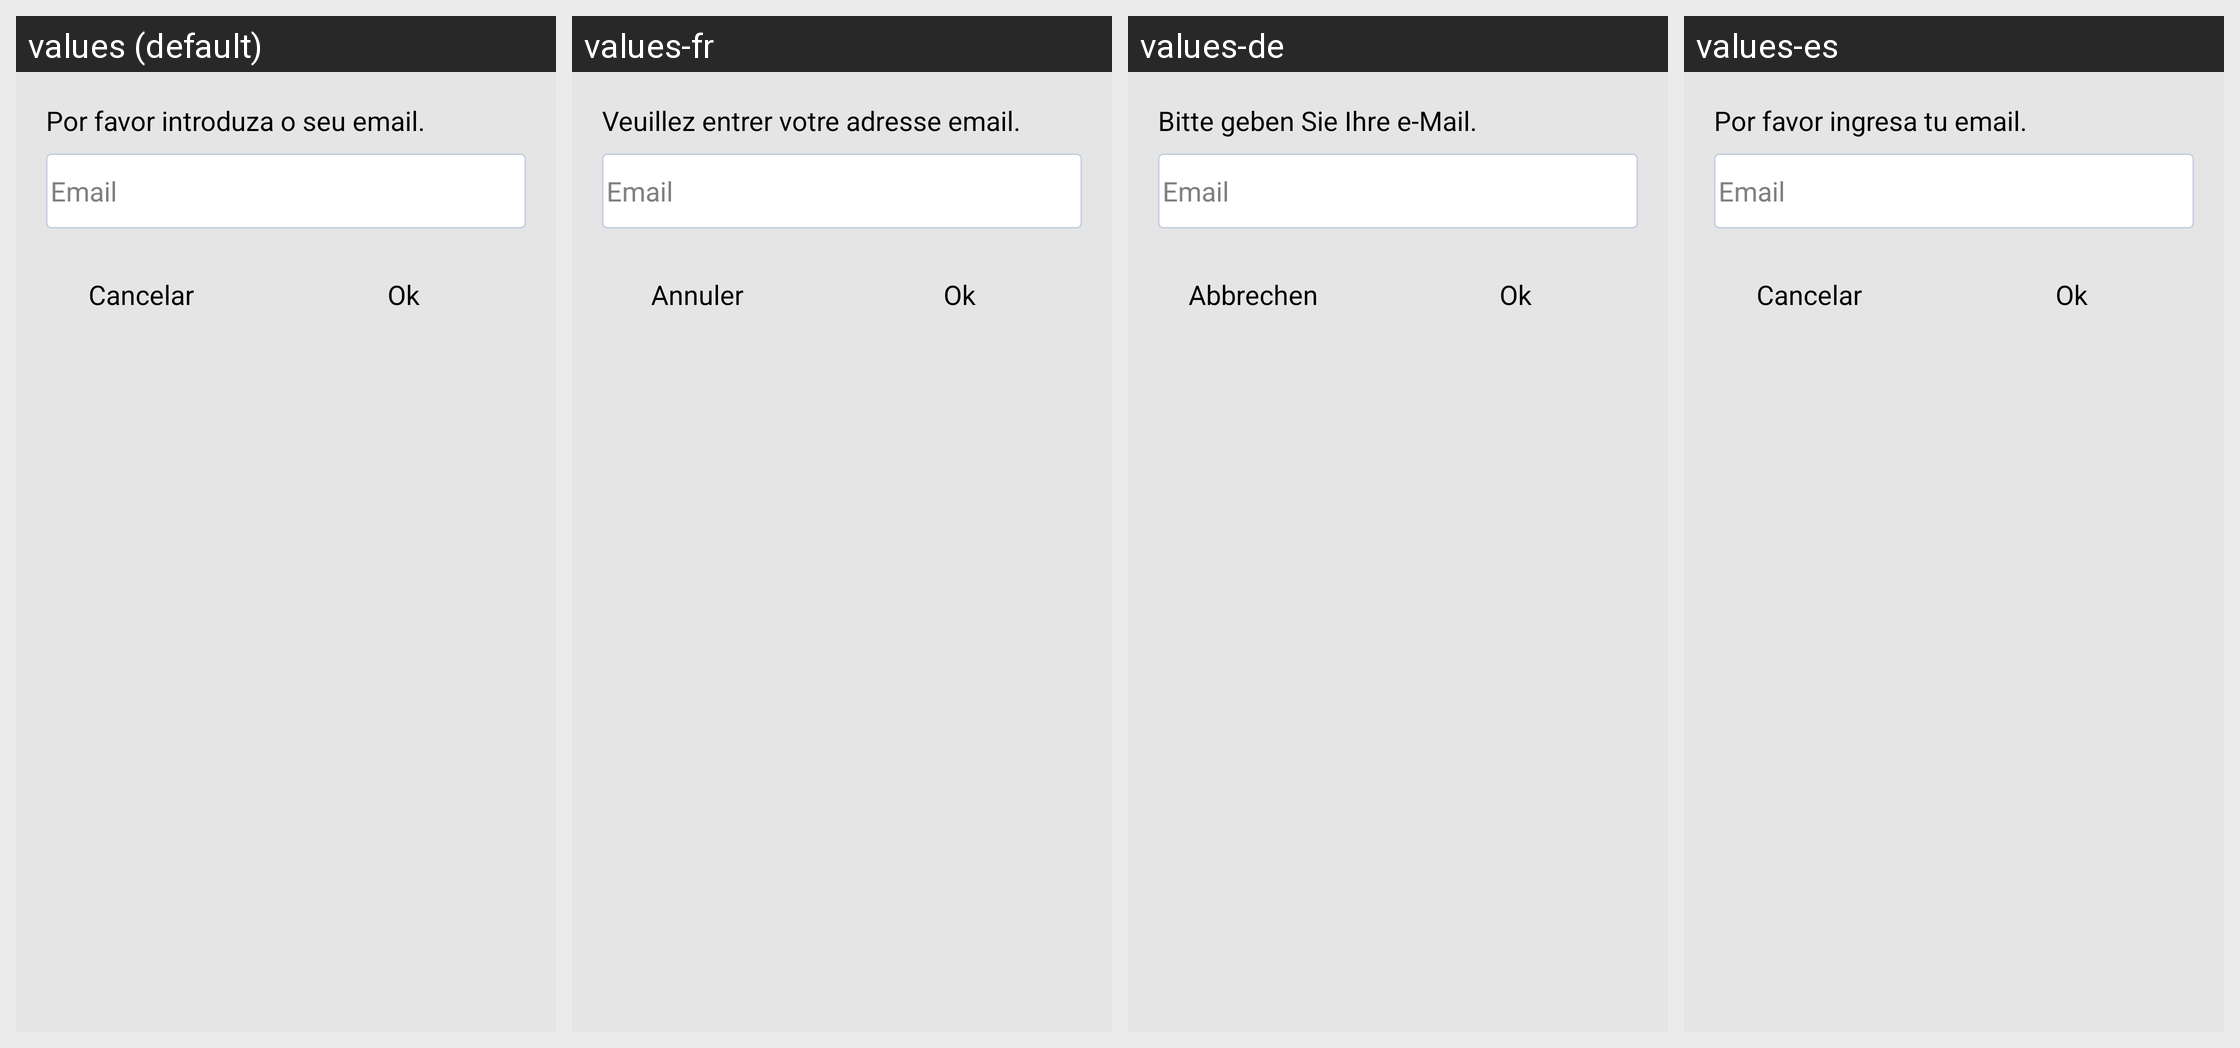

Locale-by-locale string values for the Android screen shown in this grid:
Android screen res/layout/dialog_recuperar_pass.xml rendered under 4 locales, left to right: values (default), values-fr, values-de, values-es. Device: Nexus 5 (rendered at 1080×1920; each locale shown at half size, 540×960, under a caption strip naming it); theme Theme.ExampleNovo.
Other locales in the repository, not shown: values-en, values-it, values-pt.
Strings drawn on this screen, with the default value and each locale's value (text and hints the layout hard-codes, and strings that could not be matched under every locale, appear in the picture but are not listed):

cancelar
  values: Cancelar
  values-fr: Annuler
  values-de: Abbrechen
  values-es: Cancelar

texto_recuperar
  values: Por favor introduza o seu email.
  values-fr: Veuillez entrer votre adresse email.
  values-de: Bitte geben Sie Ihre e-Mail.
  values-es: Por favor ingresa tu email.

ok
  values: Ok
  values-fr: Ok  [not translated; the default value is used]
  values-de: Ok  [not translated; the default value is used]
  values-es: Ok  [not translated; the default value is used]
